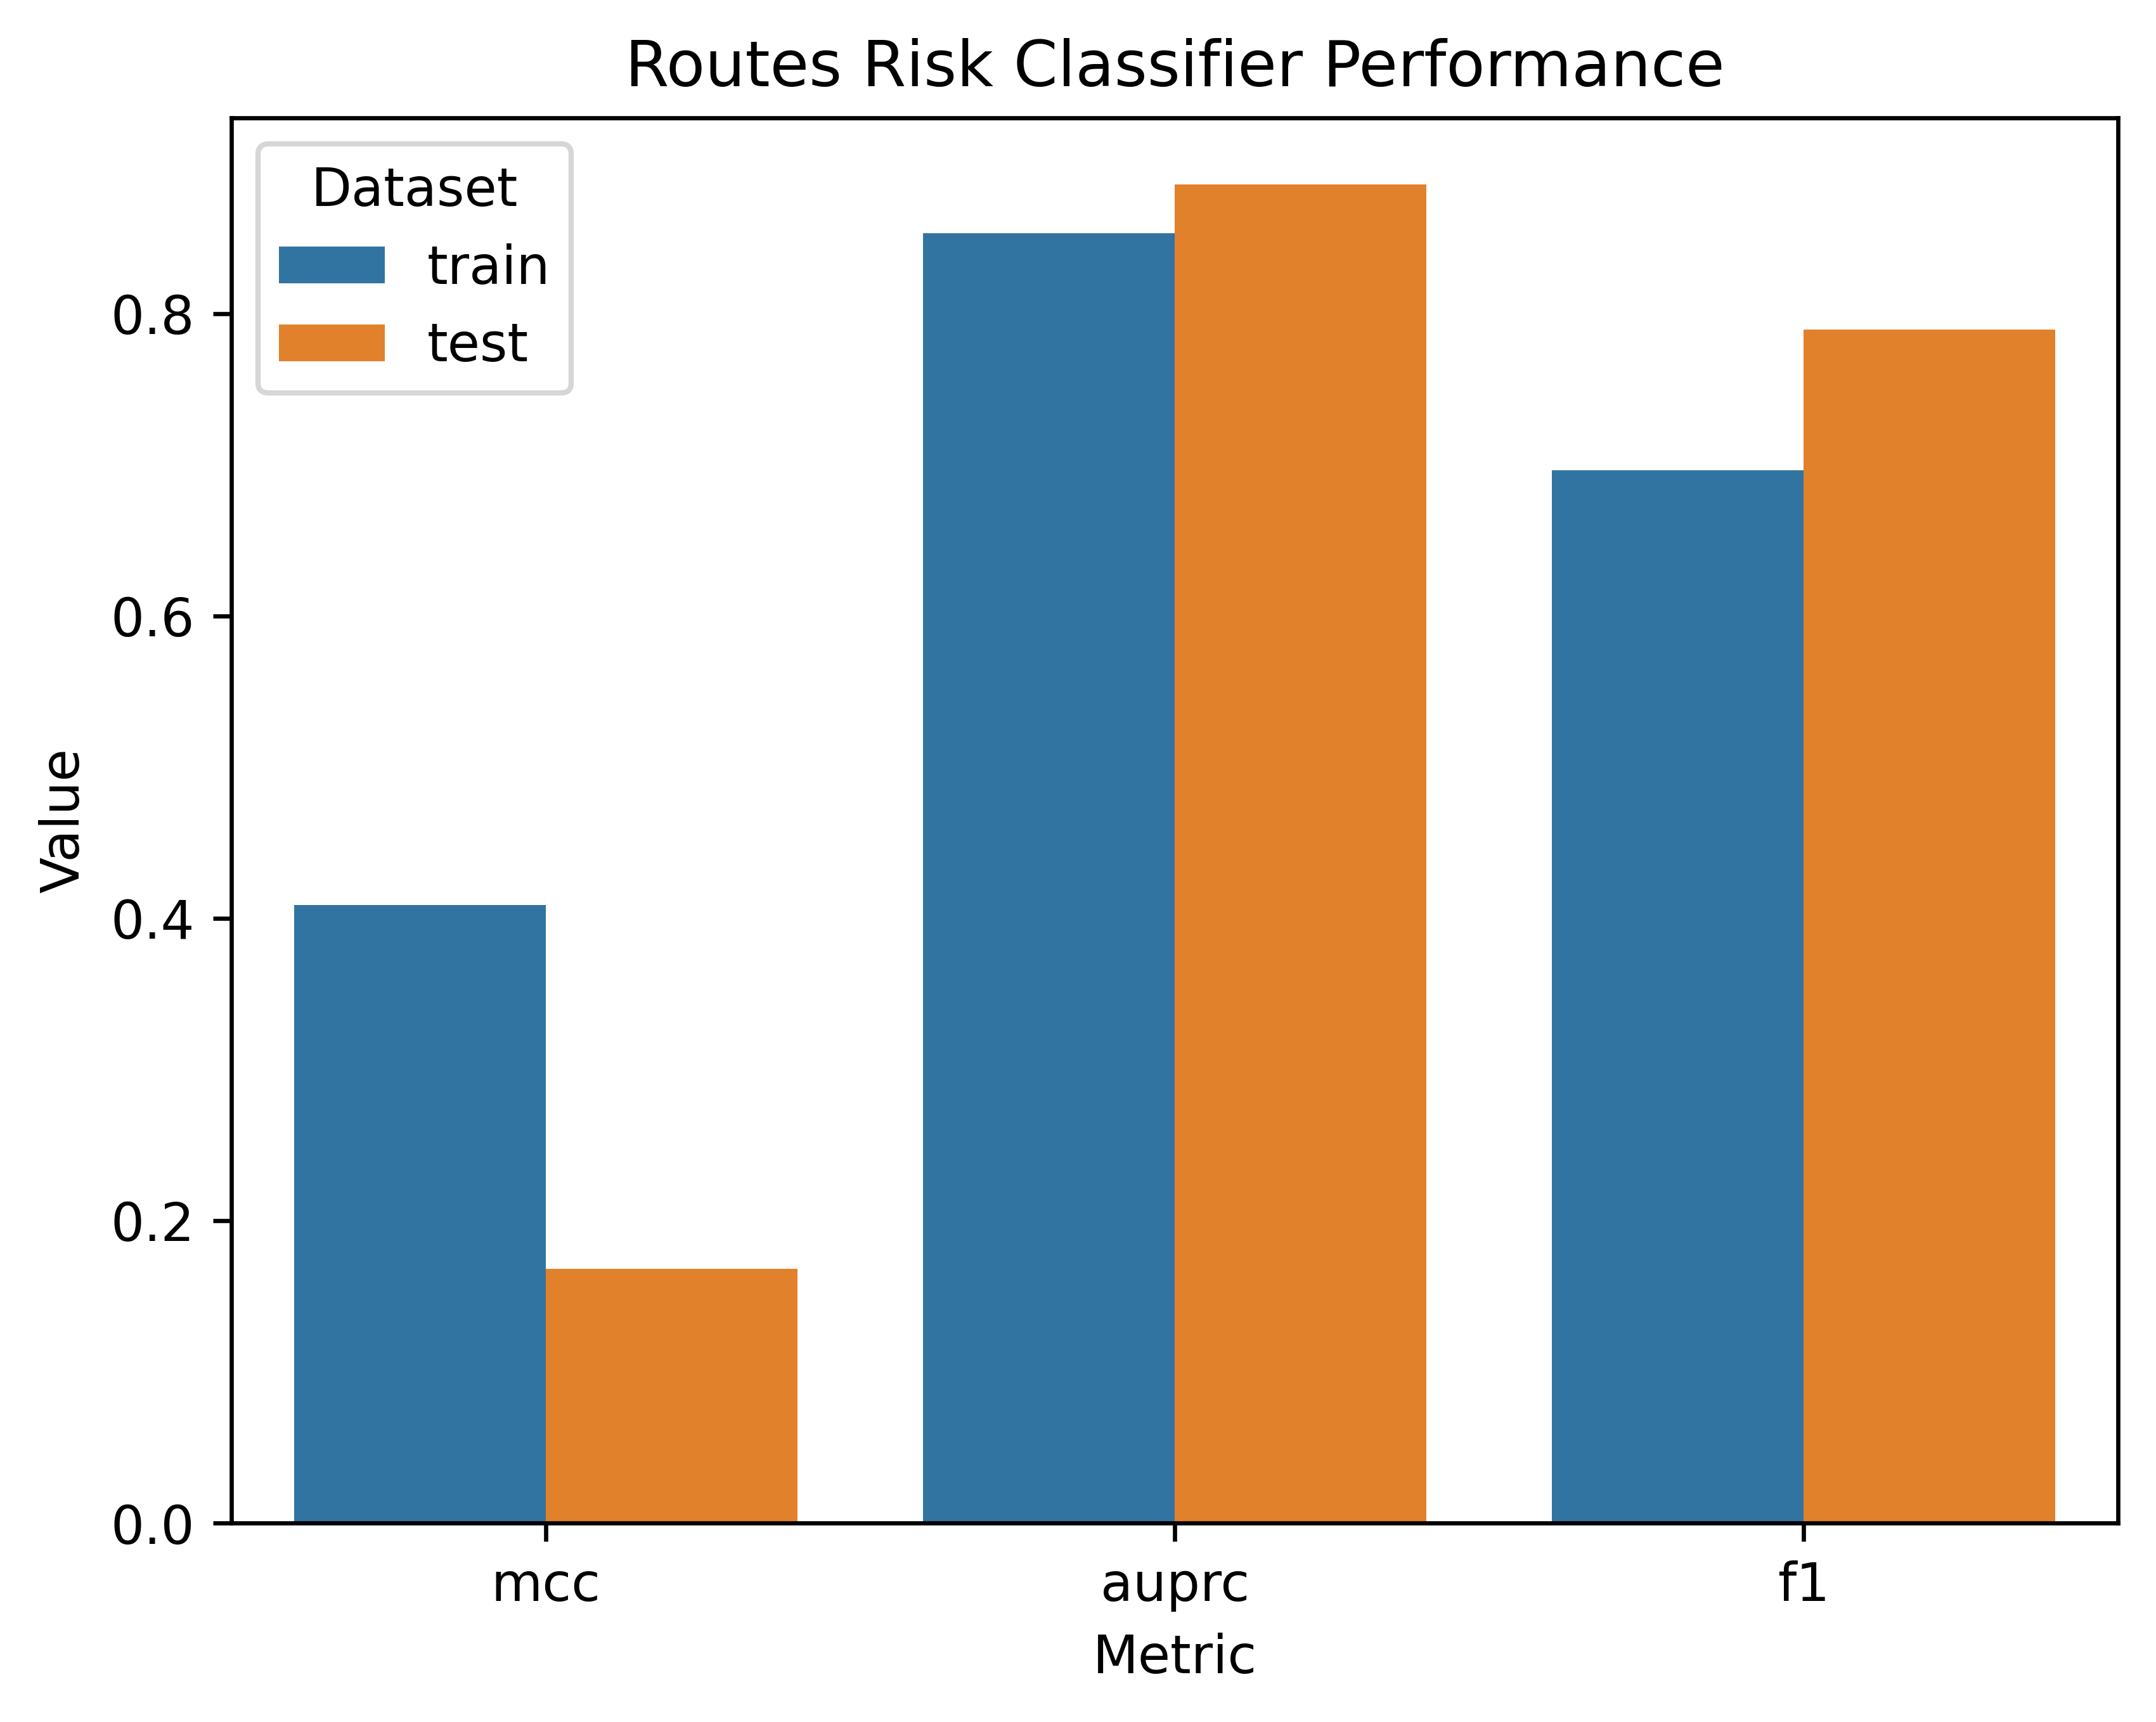

Source data for this figure (header and first rows):
split, mcc, auprc, f1
train, 0.4087, 0.8531, 0.6964
test, 0.1684, 0.8853, 0.7895
